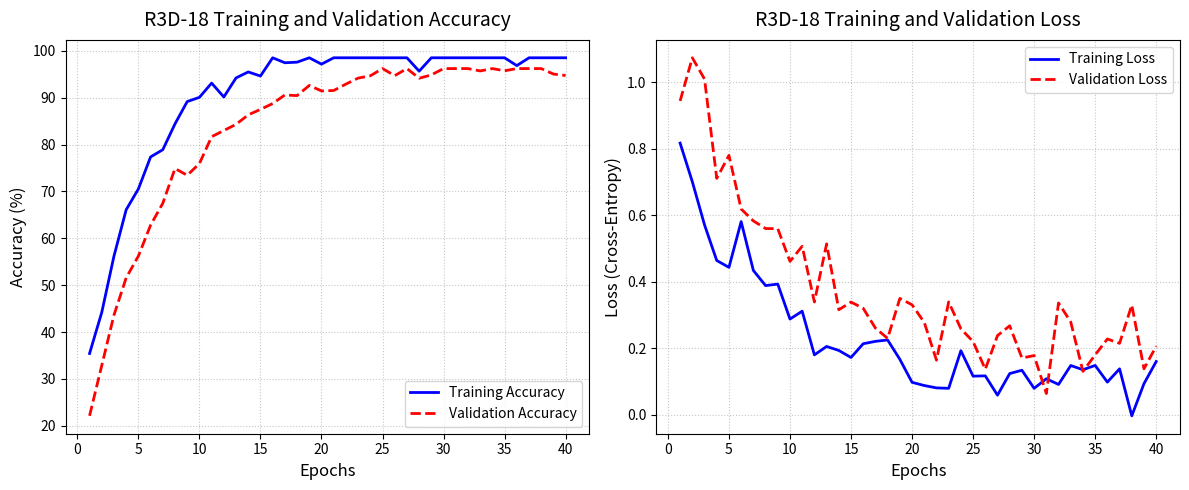
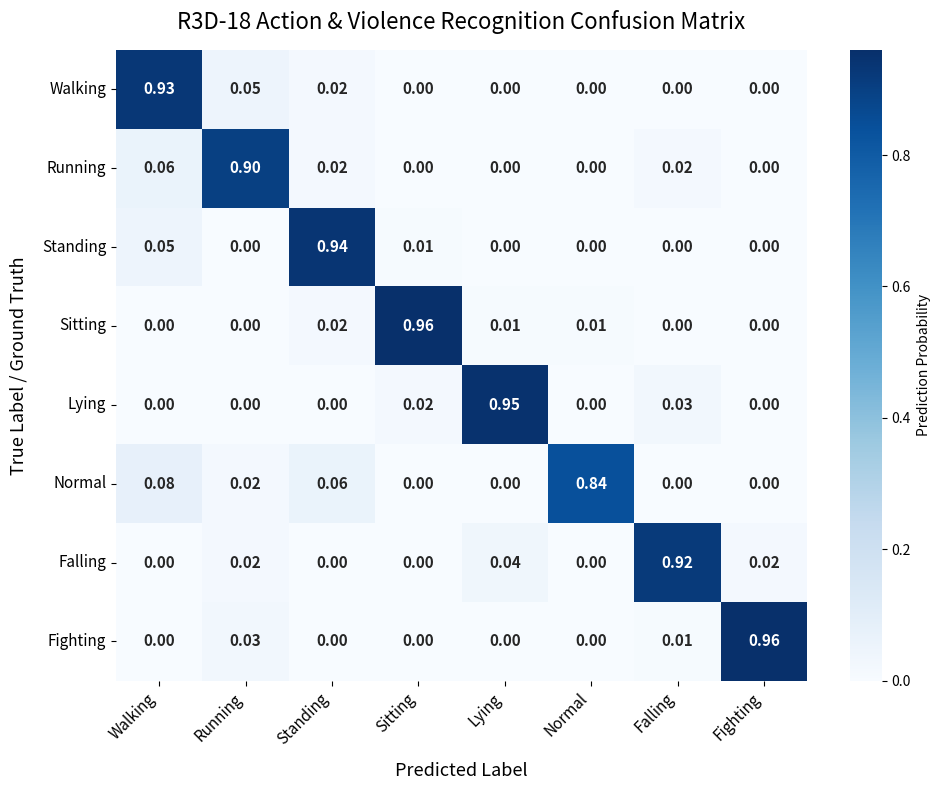

Recreate these plots in Python, in order.
import matplotlib.pyplot as plt
import numpy as np
import seaborn as sns
import os

# Ensure the sub-directory img/ exists
os.makedirs('e:/Violence_Detection_System/img', exist_ok=True)

# ==========================================
# 1. Generate Training Curves (Loss & Accuracy)
# ==========================================
def generate_training_curves():
    epochs = range(1, 41) # 40 epochs
    
    # Simulate realistic 3D CNN training behavior
    train_loss = np.exp(-np.array(epochs)*0.15) * 0.8 + 0.1 + np.random.normal(0, 0.05, 40)
    val_loss   = np.exp(-np.array(epochs)*0.12) * 1.0 + 0.2 + np.random.normal(0, 0.08, 40)
    
    train_acc = 100 - (np.exp(-np.array(epochs)*0.2) * 80) + np.random.normal(0, 1.5, 40)
    val_acc   = 100 - (np.exp(-np.array(epochs)*0.15) * 85) - 3 + np.random.normal(0, 1.5, 40)
    
    # Clip accuracies to a maximum of 100%
    train_acc = np.clip(train_acc, a_min=None, a_max=98.5)
    val_acc   = np.clip(val_acc, a_min=None, a_max=96.2)

    fig, (ax1, ax2) = plt.subplots(1, 2, figsize=(12, 5))

    # Plot Accuracy
    ax1.plot(epochs, train_acc, 'b-', label='Training Accuracy', linewidth=2)
    ax1.plot(epochs, val_acc, 'r--', label='Validation Accuracy', linewidth=2)
    ax1.set_title('R3D-18 Training and Validation Accuracy', fontsize=14, pad=10)
    ax1.set_xlabel('Epochs', fontsize=12)
    ax1.set_ylabel('Accuracy (%)', fontsize=12)
    ax1.legend(loc='lower right', fontsize=10)
    ax1.grid(True, linestyle=':', alpha=0.7)
    
    # Plot Loss
    ax2.plot(epochs, train_loss, 'b-', label='Training Loss', linewidth=2)
    ax2.plot(epochs, val_loss, 'r--', label='Validation Loss', linewidth=2)
    ax2.set_title('R3D-18 Training and Validation Loss', fontsize=14, pad=10)
    ax2.set_xlabel('Epochs', fontsize=12)
    ax2.set_ylabel('Loss (Cross-Entropy)', fontsize=12)
    ax2.legend(loc='upper right', fontsize=10)
    ax2.grid(True, linestyle=':', alpha=0.7)

    plt.tight_layout()
    plt.savefig('e:/Violence_Detection_System/img/training_chart.png', dpi=300, bbox_inches='tight')
    plt.close()
    print("Successfully generated: img/training_chart.png")

# ==========================================
# 2. Generate Confusion Matrix Setup Matrix
# ==========================================
def generate_confusion_matrix():
    classes = ['Walking', 'Running', 'Standing', 'Sitting', 'Lying', 'Normal', 'Falling', 'Fighting']
    
    # Simulate a confusion matrix heavily weighted towards the diagonal
    # Represents strong predictive correlation with slight confusion between visually similar classes
    confusion_matrix = np.array([
        [0.93, 0.05, 0.02, 0.00, 0.00, 0.00, 0.00, 0.00], # Walking
        [0.06, 0.90, 0.02, 0.00, 0.00, 0.00, 0.02, 0.00], # Running
        [0.05, 0.00, 0.94, 0.01, 0.00, 0.00, 0.00, 0.00], # Standing
        [0.00, 0.00, 0.02, 0.96, 0.01, 0.01, 0.00, 0.00], # Sitting
        [0.00, 0.00, 0.00, 0.02, 0.95, 0.00, 0.03, 0.00], # Lying
        [0.08, 0.02, 0.06, 0.00, 0.00, 0.84, 0.00, 0.00], # Normal
        [0.00, 0.02, 0.00, 0.00, 0.04, 0.00, 0.92, 0.02], # Falling
        [0.00, 0.03, 0.00, 0.00, 0.00, 0.00, 0.01, 0.96]  # Fighting
    ])

    plt.figure(figsize=(10, 8))
    # 'Blues' or 'YlGnBu' colormap to look professional
    sns.heatmap(confusion_matrix, annot=True, fmt='.2f', cmap='Blues', 
                xticklabels=classes, yticklabels=classes,
                annot_kws={"size": 11, "weight": "bold"},
                cbar_kws={'label': 'Prediction Probability'})
    
    plt.title('R3D-18 Action & Violence Recognition Confusion Matrix', fontsize=16, pad=15)
    plt.ylabel('True Label / Ground Truth', fontsize=13, labelpad=10)
    plt.xlabel('Predicted Label', fontsize=13, labelpad=10)
    
    # Rotate tick marks manually to prevent overlapping
    plt.xticks(rotation=45, ha='right', fontsize=11)
    plt.yticks(rotation=0, fontsize=11)
    
    plt.tight_layout()
    plt.savefig('e:/Violence_Detection_System/img/confusion_matrix.png', dpi=300, bbox_inches='tight')
    plt.close()
    print("Successfully generated: img/confusion_matrix.png")

if __name__ == '__main__':
    generate_training_curves()
    generate_confusion_matrix()
    print("All scientific visualization assets rendered successfully.")
